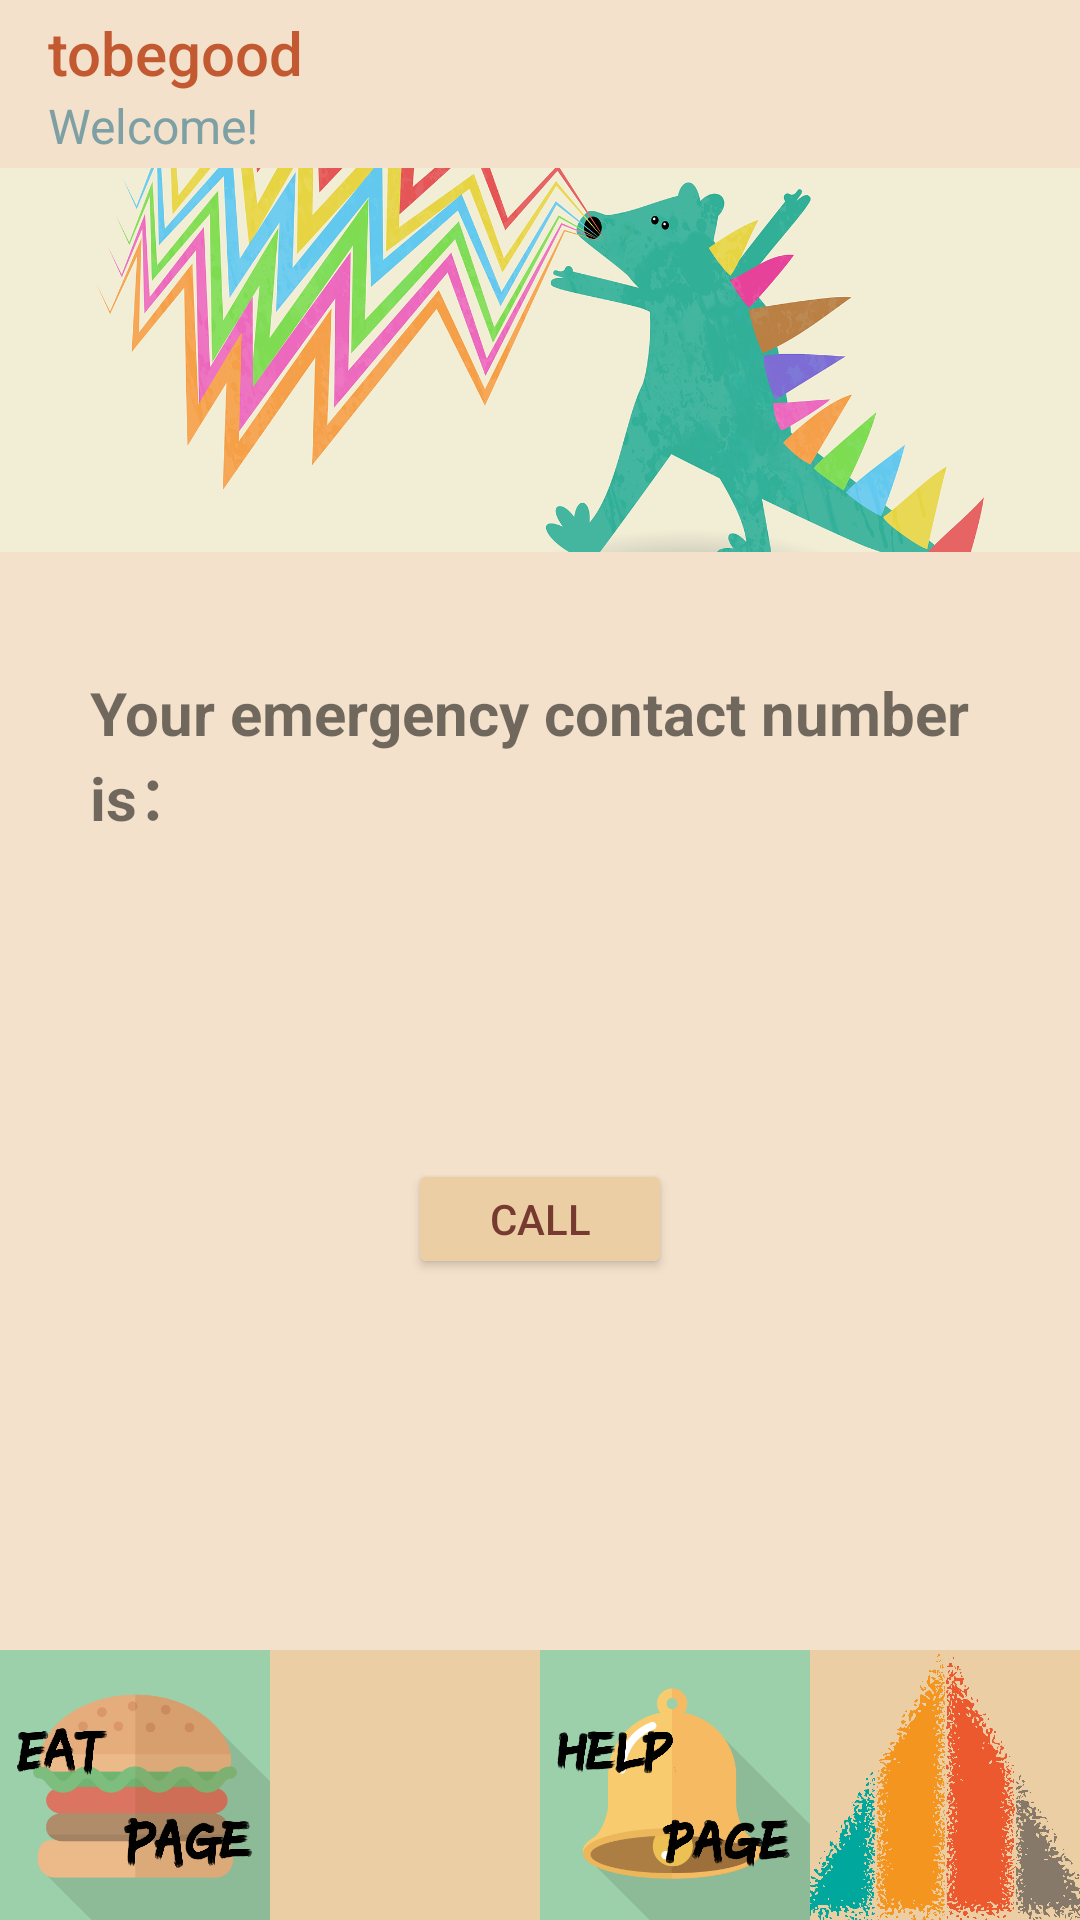

Produce the Android XML layout that renders to this screen, including the resource entries it uses.
<!-- AndroidManifest.xml: application theme Theme.Tobegood -->
<!-- res/layout/activity_help.xml -->
<?xml version="1.0" encoding="utf-8"?>
<androidx.constraintlayout.widget.ConstraintLayout xmlns:android="http://schemas.android.com/apk/res/android"
    xmlns:app="http://schemas.android.com/apk/res-auto"
    xmlns:tools="http://schemas.android.com/tools"
    android:layout_width="match_parent"
    android:layout_height="match_parent"
    tools:context=".HelpActivity">

        <androidx.appcompat.widget.Toolbar
            android:id="@+id/toolbar"
            android:layout_width="match_parent"
            android:layout_height="?attr/actionBarSize"
            android:background="@color/lightyellow"
            android:textColor="@color/fontbrown"
            app:layout_constraintTop_toTopOf="parent"
            app:title="@string/app_name"
            app:titleTextColor="@color/picturebrown"
            app:subtitleTextColor="@color/fontblue"
            app:subtitle="Welcome!"
            tools:ignore="MissingConstraints">
        </androidx.appcompat.widget.Toolbar>

        <ImageView
            android:id="@+id/Image_login_welcome"
            android:layout_width="0dp"
            android:layout_height="0dp"
            android:layout_marginStart="0dp"
            android:layout_marginTop="0dp"
            android:contentDescription="@string/welcome"
            android:scaleType="centerCrop"
            android:src="@drawable/welcome1"
            app:layout_constraintHeight_percent="0.2"
            app:layout_constraintLeft_toLeftOf="parent"
            app:layout_constraintTop_toBottomOf="@id/toolbar"
            app:layout_constraintWidth_percent="1"

            />

        <TextView
            android:id="@+id/Text_help"
            android:layout_width="0dp"
            android:layout_height="wrap_content"
            android:layout_marginLeft="30dp"
            android:layout_marginRight="30dp"
            android:layout_marginTop="40dp"
            android:gravity="center_vertical"
            android:text="Your emergency contact number is："
            app:layout_constraintLeft_toLeftOf="parent"
            app:layout_constraintRight_toRightOf="parent"
            app:layout_constraintTop_toBottomOf="@id/Image_login_welcome"
            android:textSize="20dp"
            android:textStyle="bold"/>

        <TextView
            android:id="@+id/Text_help_number"
            android:layout_width="0dp"
            android:layout_height="wrap_content"
            android:layout_marginTop="40dp"
            android:layout_marginLeft="30dp"
            android:layout_marginRight="30dp"
            android:gravity="center_vertical"
            app:layout_constraintHorizontal_weight="70"
            app:layout_constraintLeft_toLeftOf="parent"
            app:layout_constraintRight_toRightOf="parent"
            app:layout_constraintTop_toBottomOf="@id/Text_help"
            android:textSize="20dp"
            android:textStyle="bold"/>


        <Button
            android:id="@+id/Button_help_call"
            android:layout_width="wrap_content"
            android:layout_height="40dp"
            android:layout_marginTop="40dp"
            app:layout_constraintLeft_toLeftOf="parent"
            app:layout_constraintRight_toRightOf="parent"
            app:layout_constraintTop_toBottomOf="@id/Text_help_number"
            android:text="call"/>

        <ImageButton
            android:id="@+id/bottom_eat"
            android:src="@drawable/bottomeaticon"
            android:layout_width="0dp"
            android:layout_height="0dp"
            app:layout_constraintLeft_toLeftOf="parent"
            app:layout_constraintRight_toLeftOf="@id/bottom_exercise"
            app:layout_constraintBottom_toBottomOf="parent"
            app:layout_constraintHorizontal_chainStyle="packed"
            app:layout_constraintHorizontal_weight="30"
            app:layout_constraintDimensionRatio="1:1"
            android:scaleType="centerCrop"
            android:layout_marginBottom="0dp"
            android:background="@color/heavyyellow"
            />

        <ImageButton
            android:id="@+id/bottom_exercise"
            android:src="@drawable/bottomexerciseicon"
            android:layout_width="0dp"
            android:layout_height="0dp"
            app:layout_constraintLeft_toRightOf="@id/bottom_eat"
            app:layout_constraintRight_toLeftOf="@id/bottom_settings"
            app:layout_constraintBottom_toBottomOf="parent"
            app:layout_constraintHorizontal_weight="30"
            app:layout_constraintDimensionRatio="1:1"
            android:scaleType="centerCrop"
            android:background="@color/heavyyellow"
            />

        <ImageButton
            android:id="@+id/bottom_settings"
            android:src="@drawable/bottomhelpicon"
            android:layout_width="0dp"
            android:layout_height="0dp"
            app:layout_constraintLeft_toRightOf="@id/bottom_exercise"
            app:layout_constraintRight_toLeftOf="@id/bottom_help"
            app:layout_constraintBottom_toBottomOf="parent"
            app:layout_constraintHorizontal_weight="30"
            app:layout_constraintDimensionRatio="1:1"
            android:scaleType="centerCrop"
            android:background="@color/heavyyellow"
            />

        <ImageButton
            android:id="@+id/bottom_help"
            android:layout_width="0dp"
            android:layout_height="0dp"
            android:src="@drawable/bottomsettingsicon"
            app:layout_constraintBottom_toBottomOf="parent"
            app:layout_constraintDimensionRatio="1:1"
            app:layout_constraintHorizontal_weight="30"
            app:layout_constraintLeft_toRightOf="@id/bottom_settings"
            app:layout_constraintRight_toRightOf="parent"
            android:scaleType="centerCrop"
            android:background="@color/heavyyellow"
            />

</androidx.constraintlayout.widget.ConstraintLayout>
<!-- resources referenced by this layout -->
<resources>
  <color name="fontblue">#7DA0A4</color>
  <color name="fontbrown">#763A30</color>
  <color name="heavyyellow">#EBCEA4</color>
  <color name="lightyellow">#F4E1CB</color>
  <color name="picturebrown">#C35931</color>
  <!-- drawable bottomeaticon: png bitmap (drawable-v24, 612658 bytes) -->
  <!-- drawable bottomhelpicon: png bitmap (drawable-v24, 663439 bytes) -->
  <!-- drawable bottomsettingsicon: png bitmap (drawable-v24, 427327 bytes) -->
  <!-- drawable welcome1: jpg bitmap (drawable, 27510 bytes) -->
  <string name="app_name">tobegood</string>
  <string name="welcome">welcome</string>
  <style name="Theme.Tobegood" parent="Theme.AppCompat.Light.NoActionBar">
          
          <item name="colorPrimary">@color/heavyyellow</item>
          
          <item name="colorPrimaryDark">@color/heavyyellow</item>
          
          <item name="android:textColorPrimary">@color/fontbrown</item>
          
          <item name="android:windowBackground">@color/lightyellow</item>
          
          <item name="colorAccent">@color/picturebrown</item>
          
          <item name="colorControlNormal">@color/heavyyellow</item>
          
          <item name="colorButtonNormal">@color/heavyyellow</item>
          
          <item name="editTextColor">@android:color/black</item>
         
      </style>
</resources>
